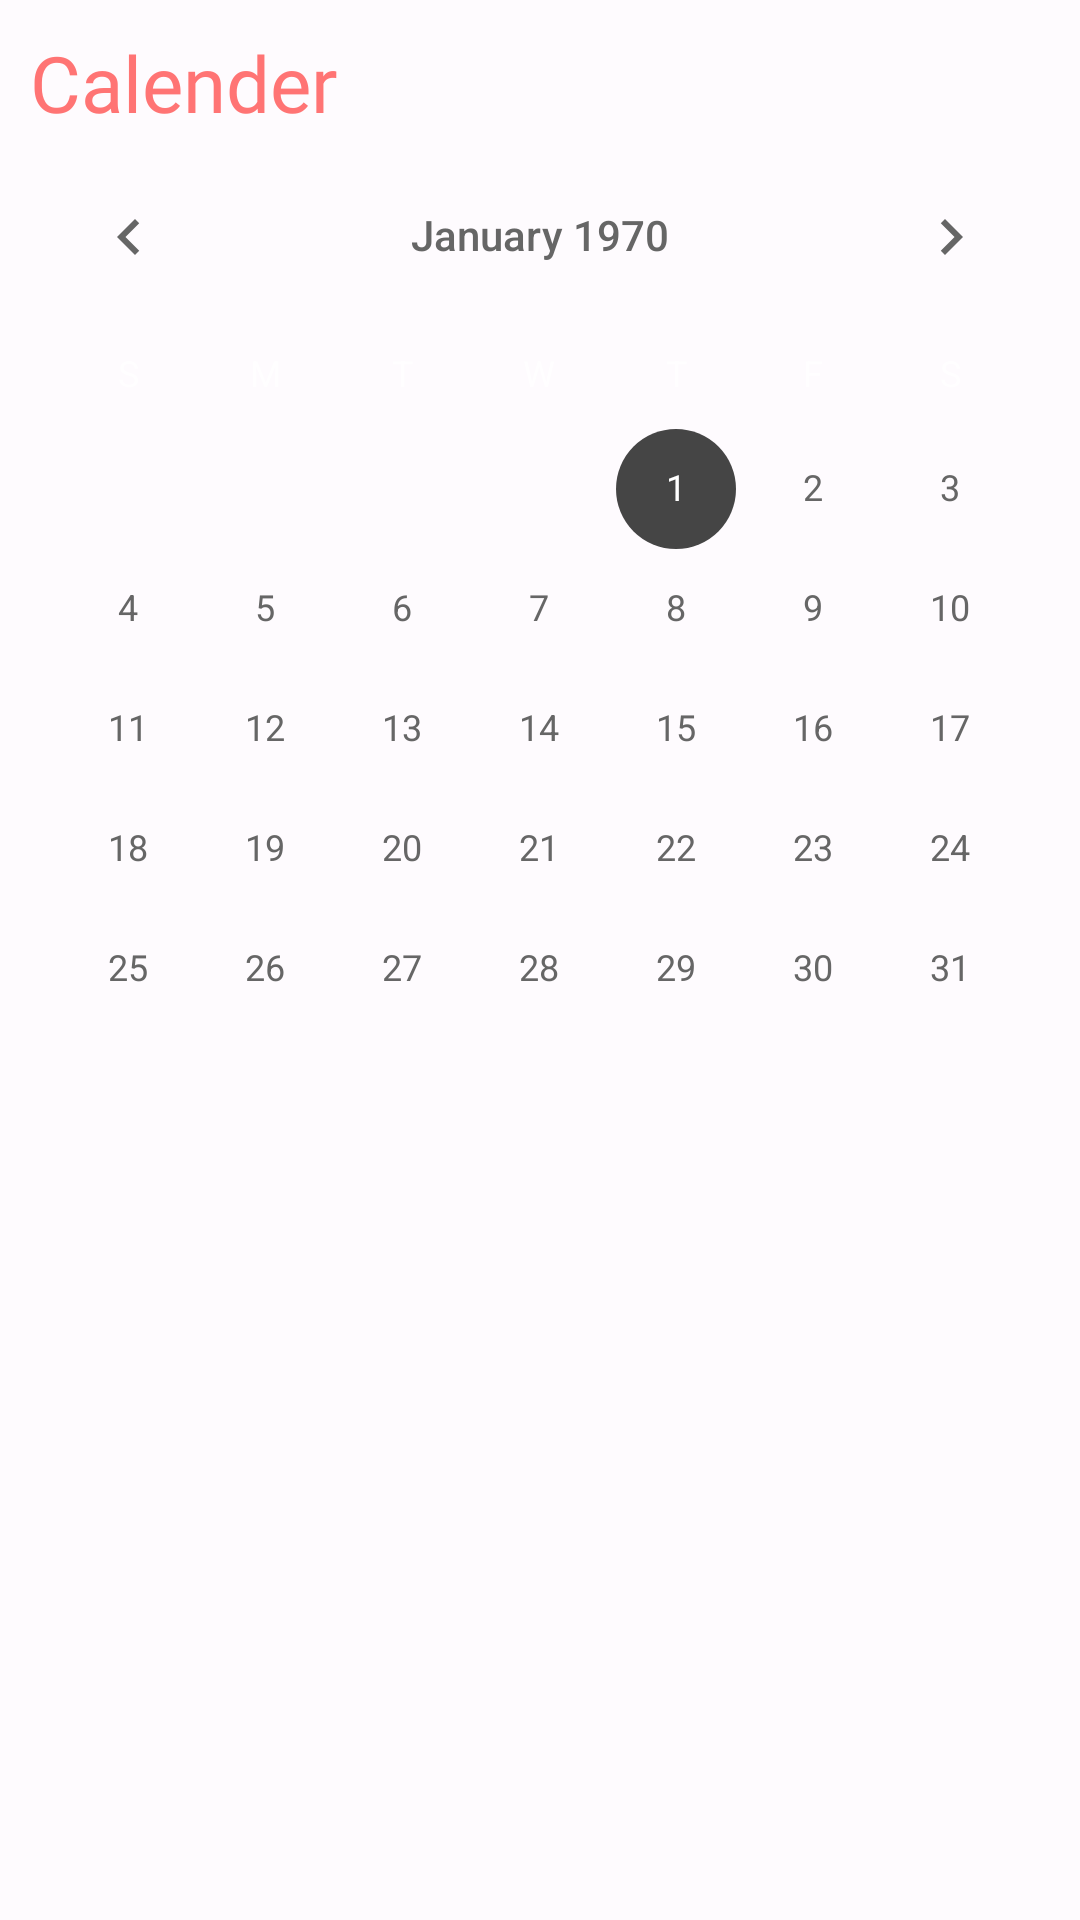

The Android layout XML behind this screen, and the referenced resources:
<!-- AndroidManifest.xml: application theme Theme.Todo_app -->
<!-- res/layout/layout_fragment_2.xml -->
<?xml version="1.0" encoding="utf-8"?>
<androidx.constraintlayout.widget.ConstraintLayout xmlns:android="http://schemas.android.com/apk/res/android"
    xmlns:app="http://schemas.android.com/apk/res-auto"
    xmlns:tools="http://schemas.android.com/tools"
    android:layout_width="match_parent"
    android:layout_height="match_parent"
    android:background="#FEFBFE"
    tools:context=".fragment_2">

    <TextView
        android:id="@+id/textView2"
        android:layout_width="match_parent"
        android:layout_height="45dp"
        android:autoSizeTextType="uniform"
        android:fontFamily="@font/inter_black"
        android:gravity="center|left"

        android:paddingStart="10dp"
        android:paddingTop="10dp"
        android:text="Calender"
        android:textColor="#FF7474"
        app:layout_constraintEnd_toEndOf="parent"
        app:layout_constraintStart_toStartOf="parent"
        app:layout_constraintTop_toTopOf="parent" />

    <LinearLayout
        android:layout_width="match_parent"
        android:layout_height="0dp"
        android:orientation="vertical"
        android:weightSum="10"
        app:layout_constraintBottom_toBottomOf="parent"
        app:layout_constraintEnd_toEndOf="parent"
        app:layout_constraintStart_toStartOf="parent"
        app:layout_constraintTop_toBottomOf="@+id/textView2">

        <CalendarView
            android:id="@+id/MyCalender"
            android:layout_width="match_parent"
            android:layout_height="0dp"
            android:layout_weight="6"
            android:theme="@style/CalenderViewCustom"

            />

        <androidx.recyclerview.widget.RecyclerView
            android:id="@+id/fr2_RecyclerView"
            android:layout_width="match_parent"
            android:layout_height="0dp"
            android:layout_marginHorizontal="10dp"
            android:layout_marginBottom="10dp"
            android:layout_weight="4"
            tools:listitem="@layout/item_list" />

    </LinearLayout>



</androidx.constraintlayout.widget.ConstraintLayout>
<!-- res/layout/item_list.xml (included above) -->
<?xml version="1.0" encoding="utf-8"?>
<layout
    xmlns:android="http://schemas.android.com/apk/res/android"
    xmlns:app="http://schemas.android.com/apk/res-auto"
    >
    <FrameLayout
        android:layout_width="match_parent"
        android:layout_height="54dp"
        >
        <androidx.constraintlayout.widget.ConstraintLayout
            android:id="@+id/erase_item_view"
            android:layout_width="match_parent"
            android:layout_height="match_parent">

            <androidx.constraintlayout.widget.ConstraintLayout
                android:layout_width="wrap_content"
                android:layout_height="54dp"
                app:layout_constraintBottom_toBottomOf="parent"
                app:layout_constraintEnd_toEndOf="parent"
                app:layout_constraintTop_toTopOf="parent">

                <ImageView
                    android:id="@+id/edit_bt"
                    android:layout_width="0dp"
                    android:layout_height="match_parent"
                    app:layout_constraintBottom_toBottomOf="parent"
                    app:layout_constraintDimensionRatio="1:1"
                    app:layout_constraintStart_toStartOf="parent"
                    app:layout_constraintTop_toTopOf="parent"
                    app:srcCompat="@drawable/group_621" />

                <ImageView
                    android:id="@+id/delete_bt"
                    android:layout_width="0dp"
                    android:layout_height="match_parent"
                    app:layout_constraintBottom_toBottomOf="parent"
                    app:layout_constraintDimensionRatio="1:1"
                    app:layout_constraintStart_toEndOf="@+id/edit_bt"
                    app:layout_constraintTop_toTopOf="parent"
                    app:srcCompat="@drawable/group_622" />
            </androidx.constraintlayout.widget.ConstraintLayout>
        </androidx.constraintlayout.widget.ConstraintLayout>

        <androidx.constraintlayout.widget.ConstraintLayout
            android:id="@+id/swipe_view"
            android:layout_width="match_parent"
            android:orientation="horizontal"
            android:background="@drawable/item_list_bg"
            android:layout_height="54dp">


            <TextView
                android:id="@+id/todo_item"
                android:layout_width="0dp"
                android:layout_height="match_parent"
                android:autoSizeTextType="uniform"
                android:fontFamily="@font/inter_extralight"
                android:gravity="center|left"
                android:paddingVertical="10dp"
                android:paddingStart="10dp"
                android:text="TextView"
                android:textColor="#636363"
                app:layout_constraintBottom_toBottomOf="parent"
                app:layout_constraintEnd_toStartOf="@+id/imageView"
                app:layout_constraintStart_toStartOf="parent"
                app:layout_constraintTop_toTopOf="parent" />

            <ImageView
                android:id="@+id/imageView"
                android:layout_width="0dp"
                android:layout_height="match_parent"
                android:padding="18dp"
                app:layout_constraintBottom_toBottomOf="parent"
                app:layout_constraintDimensionRatio="1:1"
                app:layout_constraintEnd_toEndOf="parent"
                app:layout_constraintTop_toTopOf="parent"
                app:srcCompat="@drawable/circle_off" />
        </androidx.constraintlayout.widget.ConstraintLayout>




    </FrameLayout>
</layout>
<!-- resources referenced by this layout -->
<resources>
  <!-- drawable circle_off (drawable) -->
  <vector xmlns:android="http://schemas.android.com/apk/res/android"
      android:width="51dp"
      android:height="50dp"
      android:viewportWidth="51"
      android:viewportHeight="50">
    <path
        android:pathData="M49.323,25C49.323,38.252 38.542,49 25.236,49C11.93,49 1.149,38.252 1.149,25C1.149,11.748 11.93,1 25.236,1C38.542,1 49.323,11.748 49.323,25Z"
        android:strokeWidth="2"
        android:fillColor="#00000000"
        android:strokeColor="#636363"/>
  </vector>
  <!-- drawable group_621 (drawable) -->
  <vector xmlns:android="http://schemas.android.com/apk/res/android"
      android:width="184dp"
      android:height="184dp"
      android:viewportWidth="184"
      android:viewportHeight="184">
    <path
        android:pathData="M0,0h184v184h-184z"
        android:fillColor="#636363"/>
    <path
        android:pathData="M88.24,120.74L72.12,123.24M128,80.36L106.4,55L63.51,91.63L59.76,108.69M72.12,123.24L56,125.75L59.76,108.69M72.12,123.24L59.76,108.69"
        android:strokeWidth="1.87826"
        android:fillColor="#00000000"
        android:strokeColor="#ffffff"/>
  </vector>
  <!-- drawable group_622 (drawable) -->
  <vector xmlns:android="http://schemas.android.com/apk/res/android"
      android:width="184dp"
      android:height="184dp"
      android:viewportWidth="184"
      android:viewportHeight="184">
    <path
        android:pathData="M0,0h184v184h-184z"
        android:fillColor="#FF7474"/>
    <path
        android:pathData="M55.42,56.12l2.12,-2.12l71.42,71.42l-2.12,2.12z"
        android:fillColor="#ffffff"/>
    <path
        android:pathData="M126.42,54.12l2.12,2.12l-71.42,71.42l-2.12,-2.12z"
        android:fillColor="#ffffff"/>
  </vector>
  <!-- drawable item_list_bg (drawable) -->
  <vector xmlns:android="http://schemas.android.com/apk/res/android"
      android:width="1176dp"
      android:height="136dp"
      android:viewportWidth="1176"
      android:viewportHeight="136">
    <path
        android:pathData="M0,0.7h1176v135.3h-1176z"
        android:fillColor="#636363"/>
    <path
        android:pathData="M0,0h1176v135.3h-1176z"
        android:fillColor="#FEFBFE"/>
    <path
        android:pathData="M0,9H10V136H0V9Z"
        android:fillColor="#676767"/>
  </vector>
  <style name="CalenderViewCustom" parent="Theme.AppCompat">
          <item name="colorAccent">#454545</item>
          <item name="android:textColorPrimary">#666666</item>
          <item name="android:textColorPrimaryInverse">@color/white</item>
      </style>
  <style name="Theme.Todo_app" parent="Base.Theme.Todo_app" />
  <color name="white">#FFFFFFFF</color>
  <style name="Base.Theme.Todo_app" parent="Theme.AppCompat.NoActionBar">
          
          
      </style>
</resources>
